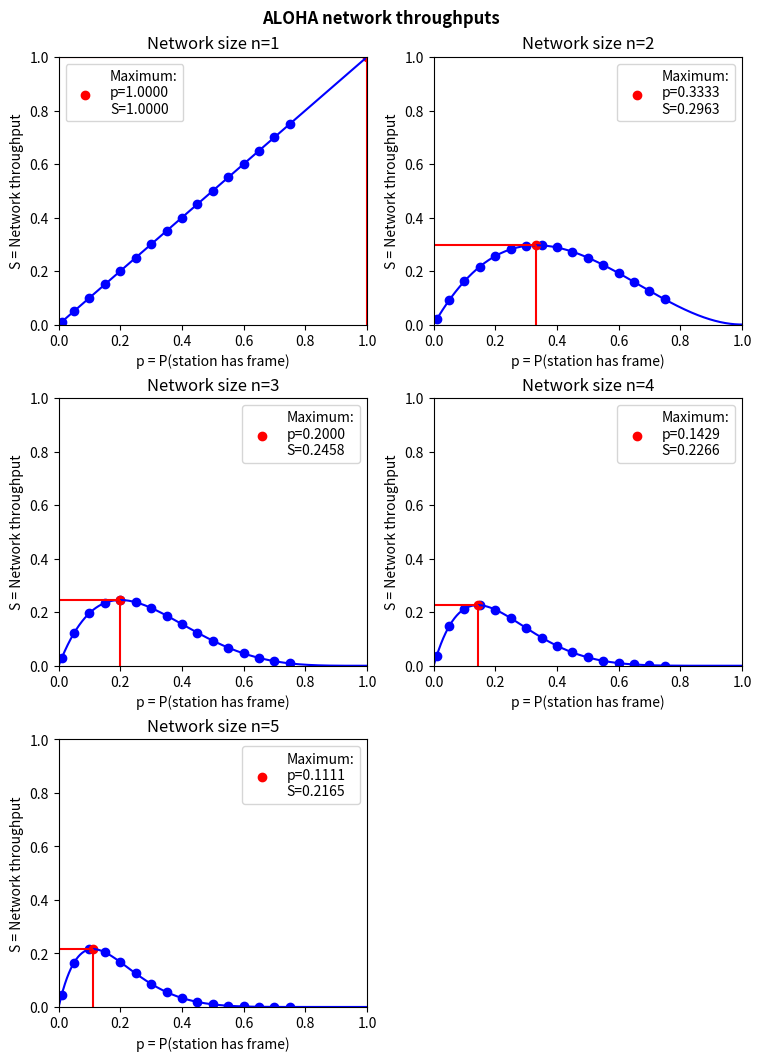

Generate this figure with matplotlib:
import math
import sys
from typing import Iterable, List, Tuple, Union

try:
    import matplotlib.pyplot as plt
    _matplotlib_available = True
except ImportError:
    _matplotlib_available = False


def throughput(n: int, p: float) -> float:
    """Calculate the total throughput of an ALOHA network with `n` stations,
    each of which have a `p` probability of transmitting a frame during the
    frame transmission time"""
    try:
        return n * p * (1.0 - p) ** (2 * (n - 1))
    except ZeroDivisionError:
        return float("nan")

# This is basically a clone of numpy.linspace, but I don't want a dependence on
# numpy
def linspace(
    low: float,
    high: float,
    count: int
) -> List[float]:
    step_size = (high - low) / (count - 1)
    return [
        low + t * step_size
        for t
        in range(count)
    ]

def throughput_vectorized(
    n: int,
    xs: Iterable[float]
) -> List[Tuple[float, float]]:
    """Vectorized version of `throughput()`"""
    return [
        (x, throughput(p=x, n=n))
        for x
        in xs
    ]

def find_max(points: List[Tuple[float, float]]) -> Tuple[float, float]:
    """Get the (x, y) point with the largest 'y' value."""
    return sorted([
        point
        for point
        in points
        if not math.isnan(point[1])
    ], key=lambda tup: tup[1])[-1]

# [0.000, 1.000] in steps of 0.0001
xs = linspace(0.0, 1.0, count=10001)

# Specific points the assignment asks for
specific_xs = [
    0.01,
    0.05,
    0.10,
    0.15,
    0.20,
    0.25,
    0.30,
    0.35,
    0.40,
    0.45,
    0.50,
    0.55,
    0.60,
    0.65,
    0.70,
    0.75,
]

def split(
    points: List[Tuple[float, float]]
) -> Tuple[List[float], List[float]]:
    """Split a list of point tuples `[(x, y)]` into a tuple of lists of Xs
    and Ys `([xs], [ys])` (This is needed for matplotlib plotting)"""
    xs = [
        x
        for x,y
        in points
    ]
    ys = [
        y
        for x,y
        in points
    ]
    return (xs, ys)

# Create list of matplotlib Axes, if possible
if _matplotlib_available:
    fig, axes = plt.subplots(
        3,
        2,
        constrained_layout=True
    )
    fig.suptitle(
        f"ALOHA network throughputs",
        weight="bold",
    )
    fig.set_size_inches(7.5, 10.5)
    fig.set_dpi(300)
    print(axes)
    ax1: plt.Axes = axes[0][0]
    ax2: plt.Axes = axes[0][1]
    ax3: plt.Axes = axes[1][0]
    ax4: plt.Axes = axes[1][1]
    ax5: plt.Axes = axes[2][0]
    ax6: plt.Axes = axes[2][1]
    ax6.remove()
else:
    ax1 = None
    ax2 = None
    ax3 = None
    ax4 = None
    ax5 = None
axes = [ax1, ax2, ax3, ax4, ax5]

def analyze_n(n: int, ax: Union[plt.Axes, None] = None) -> None:
    """Do analysis of ALOHA network of size `n`, plotting to Axes `ax`, if
    possible."""
    print()
    print(f"----- Analyzing network of size {n} -----")
    points = throughput_vectorized(n=n, xs=xs)
    specific_points = throughput_vectorized(n=n, xs=specific_xs)
    max_p, max_throughput = find_max(points)
    max_p_specific, max_throughput_specific = find_max(specific_points)
    print(f"Max throughput is p={max_p:.4f}, throughput={max_throughput:.4f}")
    print(
        f"Max throughput (of given p values to analyze) is f"
        + "p={max_p_specific:.4f}, throughput={max_throughput_specific:.4f}"
    )
    pass

    if ax:
        ax: plt.Axes

        # Plot the line and the specific points asked for
        ax.plot(*split(points), color="blue")
        ax.scatter(*split(specific_points), color="blue")

        # Plot the max point, and horizontal/vertical lines to it.
        ax.scatter(
            max_p,
            max_throughput,
            color="red",
            label=f"Maximum:\np={max_p:.4f}\nS={max_throughput:.4f}"
        )
        ax.vlines(max_p, 0, max_throughput, color="red")
        ax.hlines(max_throughput, 0, max_p, color="red")
        ax.set_title(f"Network size {n=}")
        ax.set_xbound(0, 1)
        ax.set_xlabel(f"p = P(station has frame)")
        ax.set_ybound(0, 1)
        ax.set_ylabel(f"S = Network throughput")
        ax.legend()
        # plt()
        pass

for index, n in enumerate(range(1, 5+1)):
    analyze_n(n=n, ax=axes[index])

if _matplotlib_available:
    plt.savefig(f"plots.png", bbox_inches="tight")
    # plt.show()
else:
    print(f"ERROR! matplotlib not available. Plots will not be displayed.")
    print(f"matplotlib can be installed with:")
    print()
    print(f"{sys.executable} -m pip install matplotlib")
    print()
    print(f"Program will exit.")
